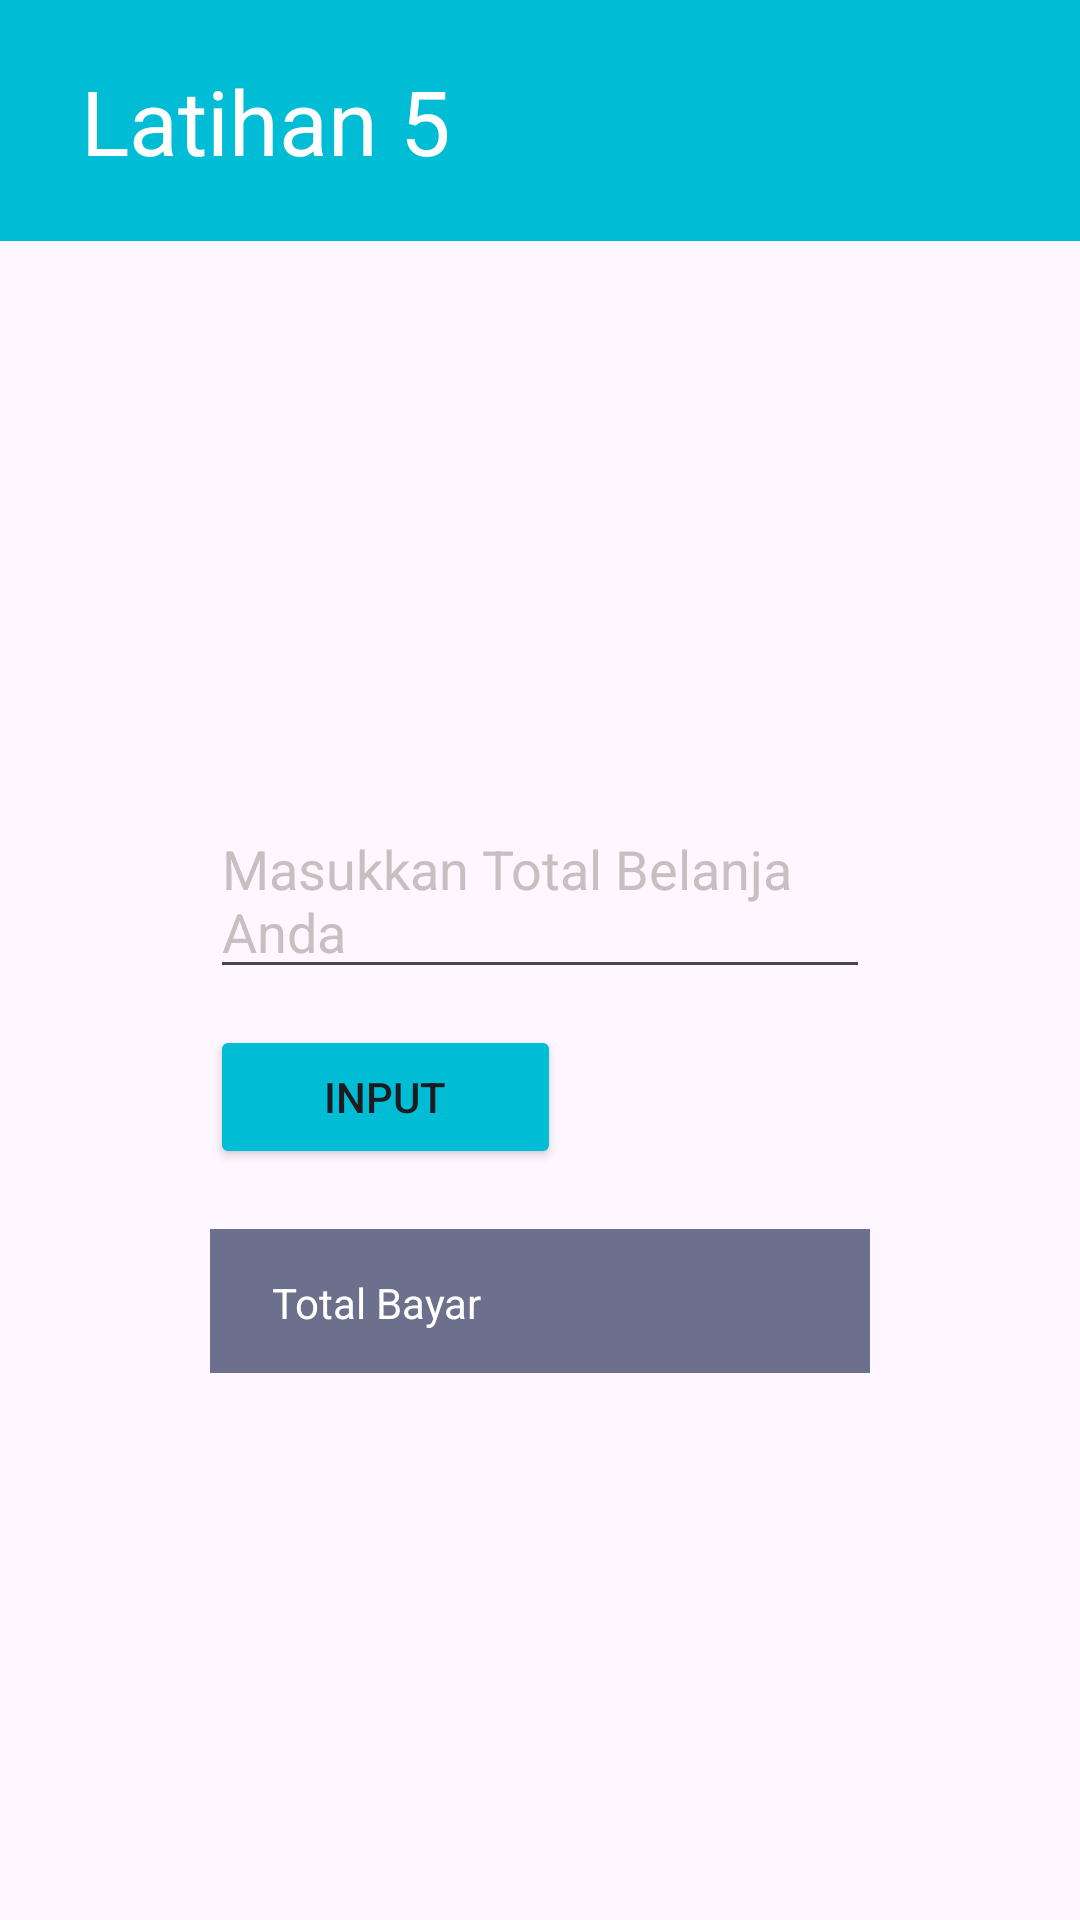

The Android layout XML behind this screen, and the referenced resources:
<!-- AndroidManifest.xml: application theme Theme.Tugas_5_faniillahi -->
<!-- res/layout/activity_diskon.xml -->
<?xml version="1.0" encoding="utf-8"?>
<androidx.constraintlayout.widget.ConstraintLayout xmlns:android="http://schemas.android.com/apk/res/android"
    xmlns:app="http://schemas.android.com/apk/res-auto"
    xmlns:tools="http://schemas.android.com/tools"
    android:id="@+id/main"
    android:layout_width="match_parent"
    android:layout_height="match_parent"
    tools:context=".DiskonActivity">


    <LinearLayout
        android:layout_width="match_parent"
        android:layout_height="wrap_content"
        tools:ignore="MissingConstraints">

        <TextView
            android:layout_width="match_parent"
            android:layout_height="wrap_content"
            android:background="#00BCD4"
            android:paddingLeft="27dp"
            android:paddingTop="20dp"
            android:paddingBottom="20dp"
            android:text="Latihan 5"
            android:textColor="@color/white"
            android:textSize="30dp" />

    </LinearLayout>

    <LinearLayout
        android:layout_width="match_parent"
        android:layout_height="match_parent"
        android:layout_gravity="center_horizontal"
        android:layout_marginTop="90pt"
        android:padding="70dp"
        android:orientation="vertical">

        <EditText
            android:id="@+id/bayar"
            android:layout_width="match_parent"
            android:layout_height="wrap_content"
            android:layout_marginTop="12dp"
            android:layout_marginBottom="12dp"
            android:hint="Masukkan Total Belanja Anda"
            android:textColor="@color/black"
            android:textColorHint="#C8C0C0"
            android:textSize="18dp" />


        <Button
            android:id="@+id/input"
            android:layout_width="match_parent"
            android:layout_height="wrap_content"
            android:layout_marginRight="50pt"
            android:layout_marginBottom="10dp"
            android:backgroundTint="#00BCD4"
            android:text="Input" />

        <TextView
            android:id="@+id/total"
            android:layout_width="match_parent"
            android:layout_height="wrap_content"
            android:background="#6C708C"
            android:layout_marginTop="10dp"
            android:paddingLeft="10pt"
            android:paddingTop="15dp"
            android:paddingBottom="14dp"
            android:text="Total Bayar"
            android:textColor="@color/white"
            />





    </LinearLayout>

</androidx.constraintlayout.widget.ConstraintLayout>
<!-- resources referenced by this layout -->
<resources>
  <style name="Theme.Tugas_5_faniillahi" parent="Base.Theme.Tugas_5_faniillahi" />
  <style name="Base.Theme.Tugas_5_faniillahi" parent="Theme.Material3.DayNight.NoActionBar">
          
          
      </style>
  <!-- not gathered from this repository: default colours our renderer supplied (Android Studio template values) -->
  <color name="black">#FF000000</color>
  <color name="white">#FFFFFFFF</color>
</resources>
